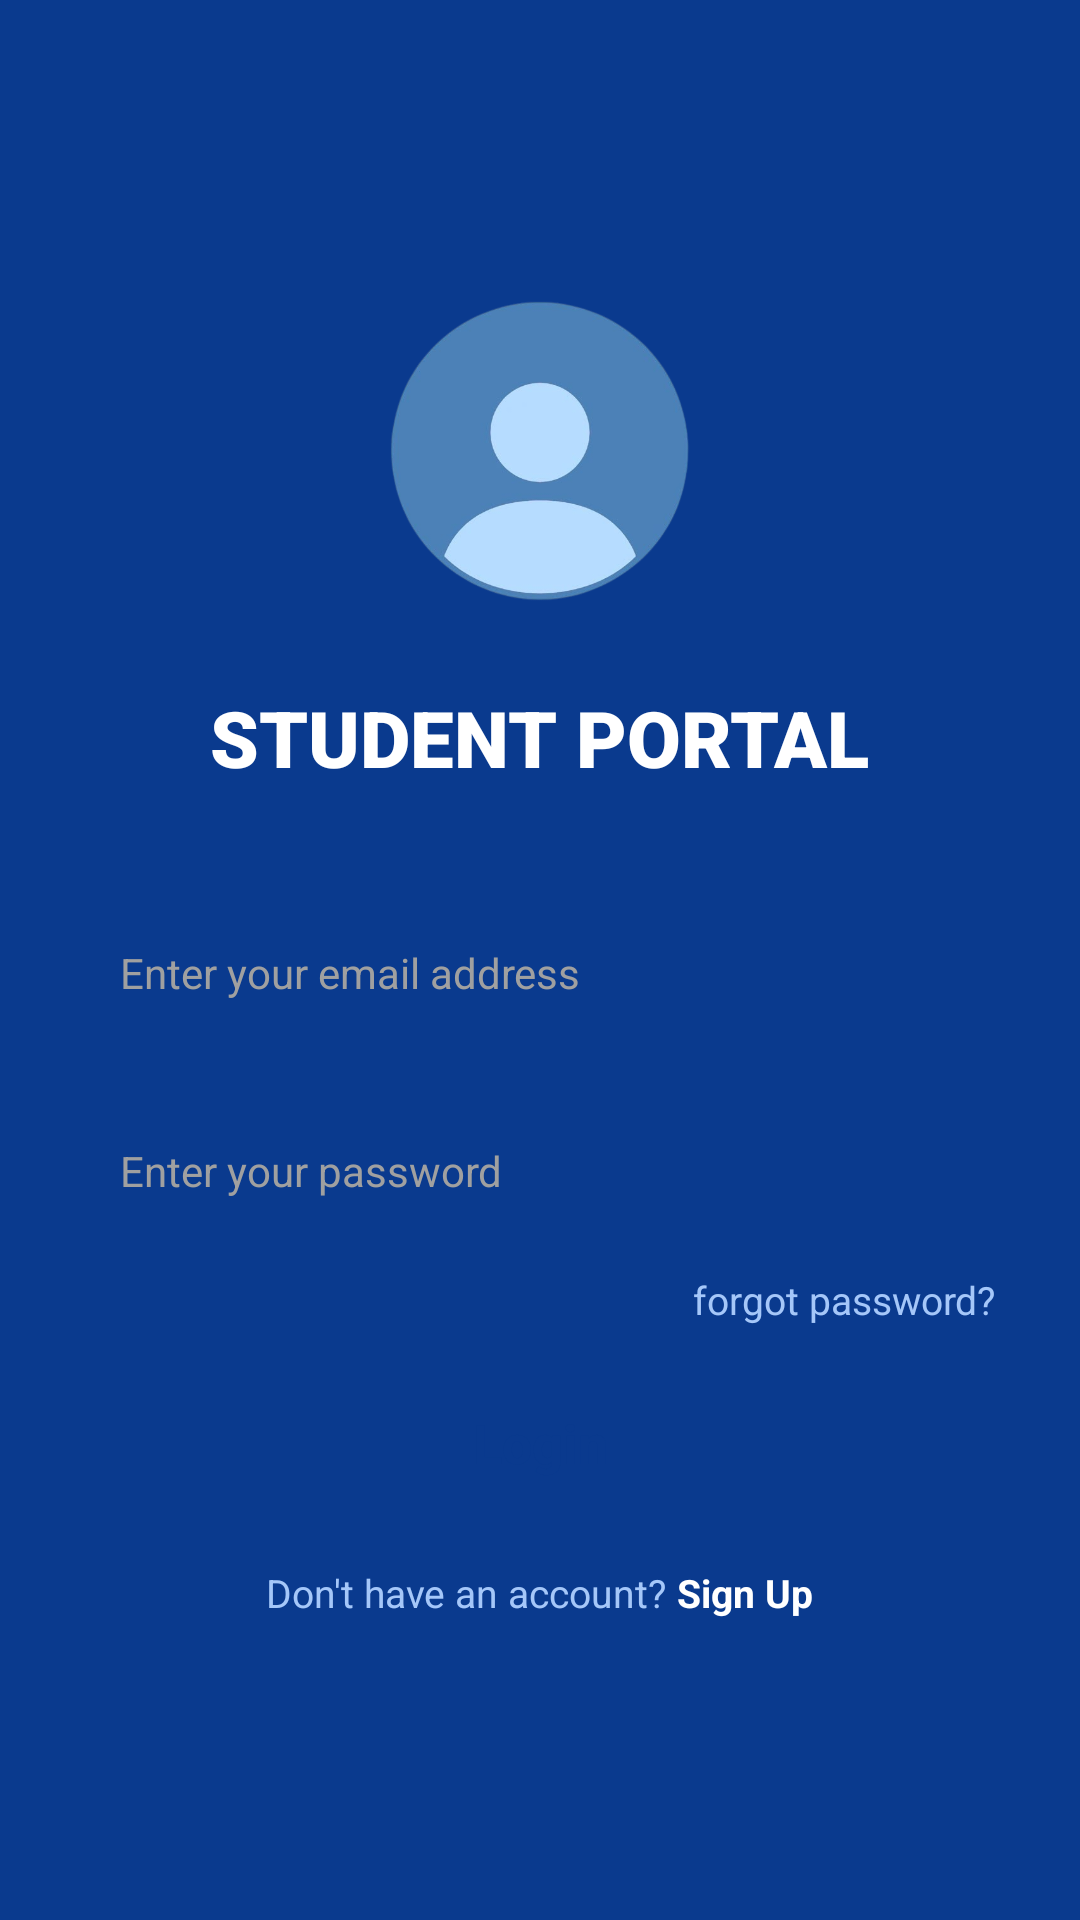

This screen was rendered from an Android layout file. Write that file and the resources it references.
<!-- AndroidManifest.xml: application theme Theme.AppCompat.Light.NoActionBar -->
<!-- res/layout/activity_login.xml -->
<?xml version="1.0" encoding="utf-8"?>
<LinearLayout xmlns:android="http://schemas.android.com/apk/res/android"
    xmlns:app="http://schemas.android.com/apk/res-auto"
    xmlns:tools="http://schemas.android.com/tools"
    android:layout_width="match_parent"
    android:layout_height="match_parent"
    android:background="#0A3A8E"
    android:gravity="center_horizontal"
    android:orientation="vertical"
    android:padding="24dp">

    
    <View
        android:layout_width="match_parent"
        android:layout_height="0dp"
        android:layout_weight="1" />

    
    <ImageView
        android:id="@+id/ivAvatar"
        android:layout_width="100dp"
        android:layout_height="100dp"
        android:layout_alignParentStart="true"
        android:layout_centerVertical="true"
        android:contentDescription="User Avatar"
        android:src="@drawable/st_logo" />

    
    <TextView
        android:id="@+id/tvTitle"
        android:layout_width="wrap_content"
        android:layout_height="wrap_content"
        android:layout_marginTop="28dp"
        android:fontFamily="sans-serif-black"
        android:text="STUDENT PORTAL"
        android:textColor="#FFFFFF"
        android:textSize="26sp"
        android:textStyle="bold" />

    
    <EditText
        android:id="@+id/etEmail"
        android:layout_width="match_parent"
        android:layout_height="50dp"
        android:layout_marginTop="36dp"
        android:background="@drawable/bg_rounded_input"
        android:hint="Enter your email address"
        android:inputType="textEmailAddress"
        android:paddingHorizontal="16dp"
        android:textColor="#333333"
        android:textColorHint="#A0A0A0"
        android:textSize="14sp" />

    
    <EditText
        android:id="@+id/etPassword"
        android:layout_width="match_parent"
        android:layout_height="50dp"
        android:layout_marginTop="16dp"
        android:background="@drawable/bg_rounded_input"
        android:hint="Enter your password"
        android:inputType="textPassword"
        android:paddingHorizontal="16dp"
        android:textColor="#333333"
        android:textColorHint="#A0A0A0"
        android:textSize="14sp" />

    
    <TextView
        android:id="@+id/tvForgotPassword"
        android:layout_width="wrap_content"
        android:layout_height="wrap_content"
        android:layout_gravity="end"
        android:layout_marginTop="5dp"
        android:padding="4dp"
        android:text="forgot password?"
        android:textColor="#A5C7F9"
        android:textSize="13sp" />

    
    <androidx.appcompat.widget.AppCompatButton
        android:id="@+id/btnLogin"
        android:layout_width="match_parent"
        android:layout_height="50dp"
        android:layout_marginTop="10dp"
        android:background="@drawable/bg_rounded_button"
        android:text="Login"
        android:textAllCaps="false"
        android:textColor="#0A3A8E"
        android:textSize="18sp"
        android:textStyle="bold" />

    
    <LinearLayout
        android:layout_width="wrap_content"
        android:layout_height="wrap_content"
        android:layout_marginTop="16dp"
        android:orientation="horizontal">

        <TextView
            android:layout_width="wrap_content"
            android:layout_height="wrap_content"
            android:text="Don't have an account? "
            android:textColor="#A5C7F9"
            android:textSize="13sp" />

        <TextView
            android:id="@+id/tvSignUp"
            android:layout_width="wrap_content"
            android:layout_height="wrap_content"
            android:text="Sign Up"
            android:textColor="#FFFFFF"
            android:textSize="13sp"
            android:textStyle="bold" />
    </LinearLayout>

    
    <View
        android:layout_width="match_parent"
        android:layout_height="0dp"
        android:layout_weight="1" />

</LinearLayout>
<!-- resources referenced by this layout -->
<resources>
  <!-- drawable st_logo: png bitmap (drawable, 87515 bytes) -->
</resources>
